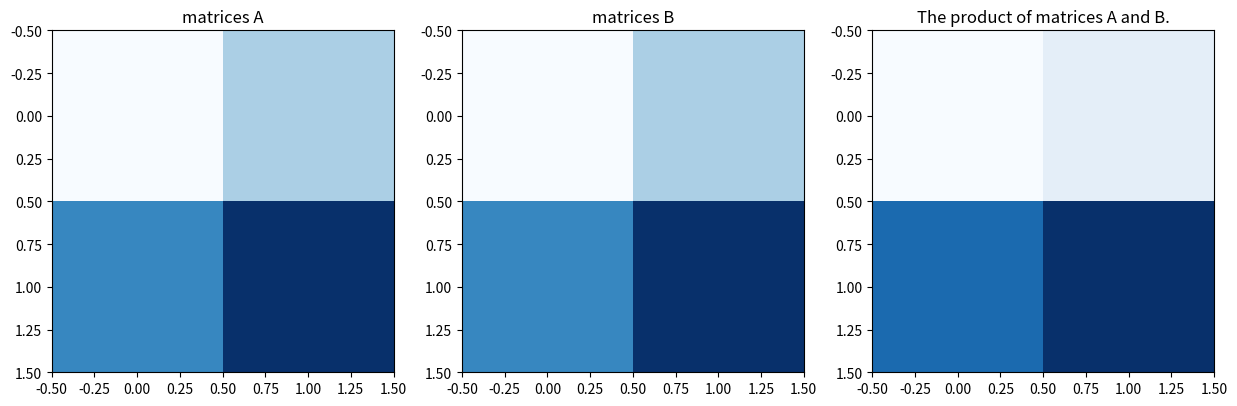

This chart was generated by the following Python code:
# 9. การคูณเมทริกซ์
# การคูณเมทริกซ์ทำได้โดยใช้ฟังก์ชัน np.dot หรือ @
# คูณเมทริกซ์
import numpy as np
import matplotlib.pyplot as plt

matrix_a = np.array([[1, 2], [3, 4]])
matrix_b = np.array([[5, 6], [7, 8]])
matrix_product = np.dot(matrix_a, matrix_b)
print("Matrix Product:")
print(matrix_product)

# สร้างกราฟ
fig, axs = plt.subplots(1, 3, figsize=(15, 5))

# กราฟเมทริกซ์ A
axs[0].imshow(matrix_a, cmap='Blues', interpolation='nearest')
axs[0].set_title("matrices A")

# กราฟเมทริกซ์ B
axs[1].imshow(matrix_b, cmap='Blues', interpolation='nearest')
axs[1].set_title("matrices B")

# กราฟผลคูณของเมทริกซ์ A และ B
axs[2].imshow(matrix_product, cmap='Blues', interpolation='nearest')
axs[2].set_title("The product of matrices A and B.")

plt.show()